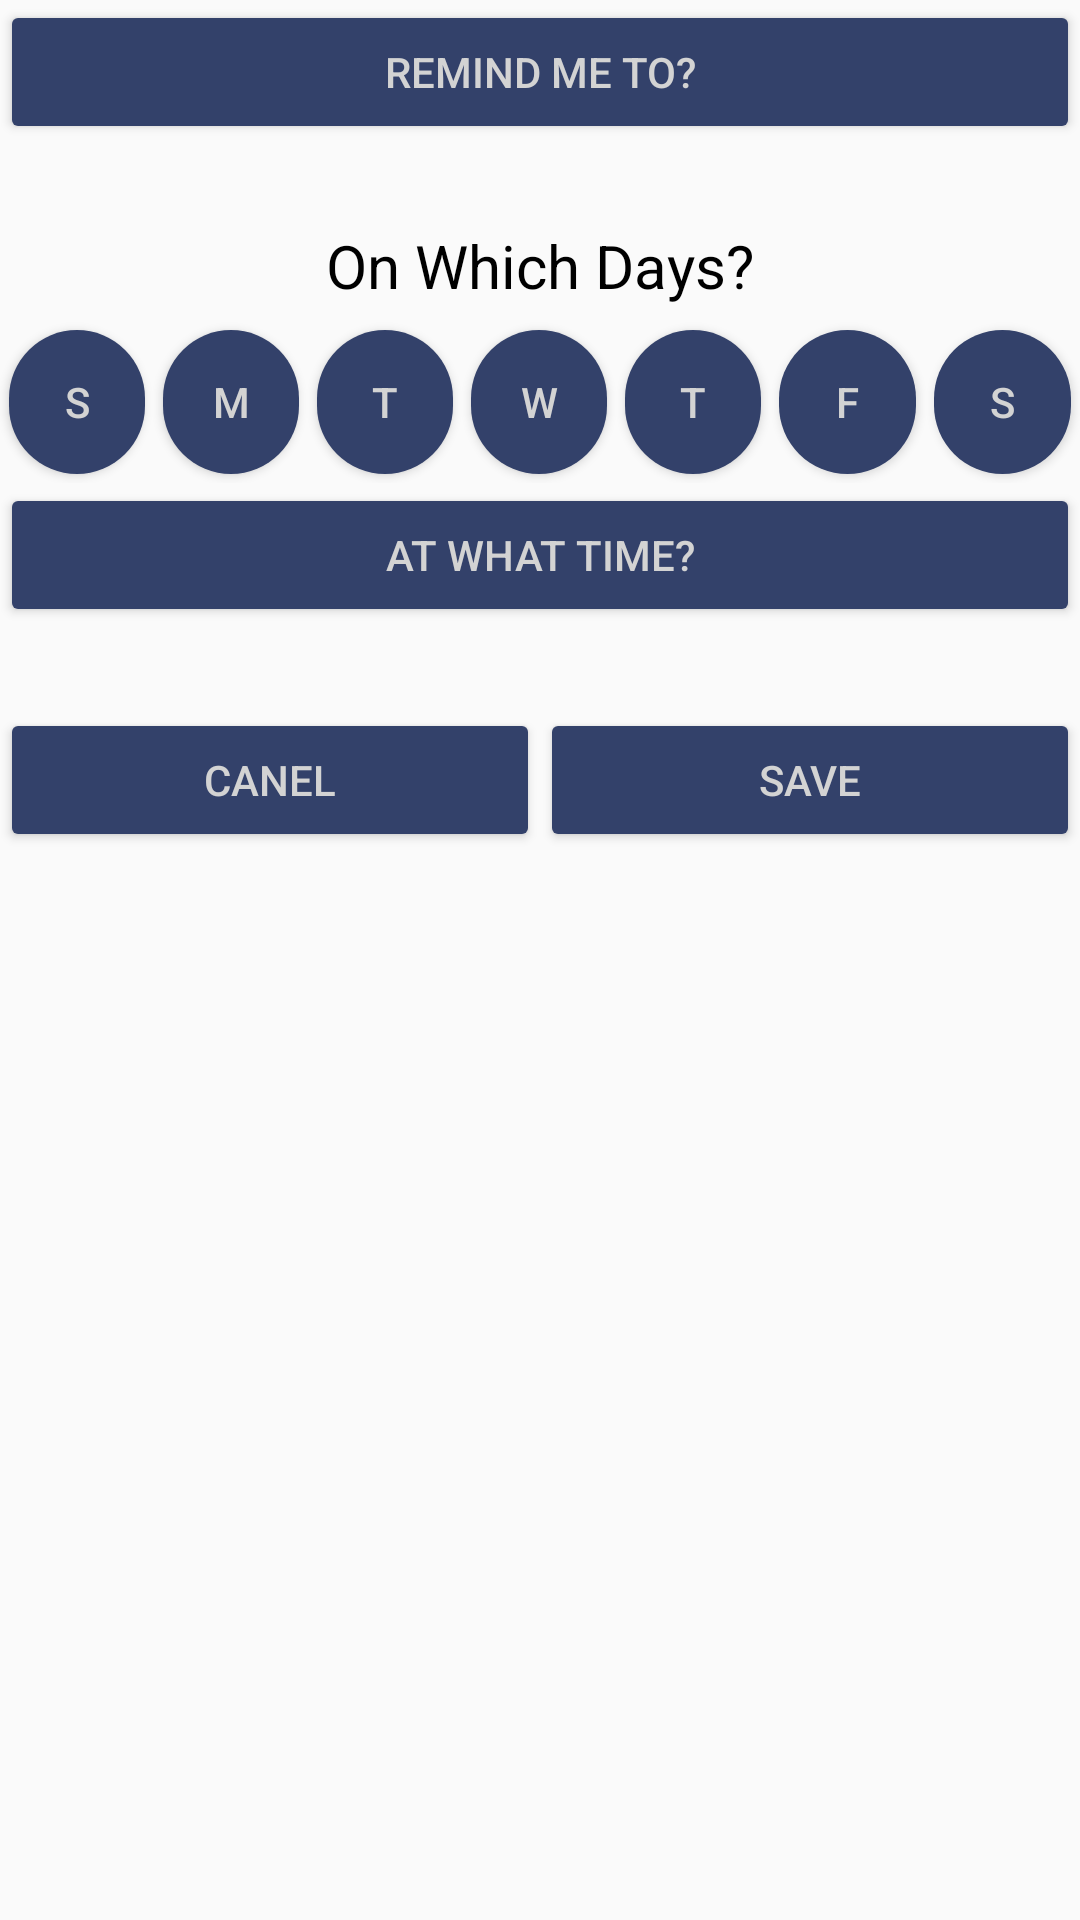

Android layout source for this screen:
<!-- AndroidManifest.xml: application theme AppTheme -->
<!-- res/layout/activity_add.xml -->
<?xml version="1.0" encoding="utf-8"?>
<LinearLayout
    xmlns:android="http://schemas.android.com/apk/res/android"
    xmlns:app="http://schemas.android.com/apk/res-auto"
    xmlns:tools="http://schemas.android.com/tools"
    android:layout_width="match_parent"
    android:layout_height="match_parent"
    android:orientation="vertical"
    tools:context=".AddActivity">

    <Button
        android:id="@+id/btnReminder"
        android:text="Remind me to?"
        android:textColor="#D3D3D3"
        android:backgroundTint="#33416A"
        android:layout_width="match_parent"
        android:layout_height="wrap_content" />

    <TextView
        android:id="@+id/tvTitle"
        android:layout_width="wrap_content"
        android:layout_height="wrap_content"
        android:layout_gravity="center_horizontal"
        android:textSize="20dp"
        android:textColor="#33416A"
        android:visibility="invisible"/>

    <TextView
        android:layout_width="wrap_content"
        android:layout_height="wrap_content"
        android:text="On Which Days?"
        android:textColor="#000000"
        android:paddingBottom="5dp"
        android:textSize="20dp"
        android:layout_gravity="center_horizontal" />

    <LinearLayout
        android:layout_width="match_parent"
        android:layout_height="wrap_content"
        android:orientation="horizontal">

        <Button
            android:id="@+id/btnSunday"
            android:text="S"
            android:layout_width="0dp"
            android:layout_weight="2"
            android:textColor="#D3D3D3"
            android:layout_margin="3dp"
            android:background="@drawable/day_button_default"
            android:layout_height="wrap_content" />

        <Button
            android:id="@+id/btnMonday"
            android:text="M"
            android:layout_width="0dp"
            android:layout_weight="2"
            android:textColor="#D3D3D3"
            android:layout_margin="3dp"
            android:background="@drawable/day_button_default"
            android:layout_height="wrap_content" />

        <Button
            android:id="@+id/btnTuesday"
            android:text="T"
            android:layout_width="0dp"
            android:layout_weight="2"
            android:textColor="#D3D3D3"
            android:layout_margin="3dp"
            android:background="@drawable/day_button_default"
            android:layout_height="wrap_content" />

        <Button
            android:id="@+id/btnWednesday"
            android:text="W"
            android:layout_width="0dp"
            android:layout_weight="2"
            android:textColor="#D3D3D3"
            android:layout_margin="3dp"
            android:background="@drawable/day_button_default"
            android:layout_height="wrap_content" />

        <Button
            android:id="@+id/btnThursday"
            android:text="T"
            android:layout_width="0dp"
            android:layout_weight="2"
            android:textColor="#D3D3D3"
            android:layout_margin="3dp"
            android:background="@drawable/day_button_default"
            android:layout_height="wrap_content" />

        <Button
            android:id="@+id/btnFriday"
            android:text="F"
            android:layout_width="0dp"
            android:layout_weight="2"
            android:textColor="#D3D3D3"
            android:layout_margin="3dp"
            android:background="@drawable/day_button_default"
            android:layout_height="wrap_content" />

        <Button
            android:id="@+id/btnSaturday"
            android:text="S"
            android:layout_width="0dp"
            android:layout_weight="2"
            android:textColor="#D3D3D3"
            android:layout_margin="3dp"
            android:background="@drawable/day_button_default"
            android:layout_height="wrap_content" />

    </LinearLayout>

    <Button
        android:id="@+id/btnTime"
        android:text="At what time?"
        android:textColor="#D3D3D3"
        android:backgroundTint="#33416A"
        android:layout_width="match_parent"
        android:layout_height="wrap_content" />

    <TextView
        android:id="@+id/tvTime"
        android:layout_width="wrap_content"
        android:layout_height="wrap_content"
        android:textSize="20dp"
        android:textColor="#33416A"
        android:layout_gravity="center_horizontal"
        android:visibility="invisible" />

    <LinearLayout
        android:layout_width="match_parent"
        android:layout_height="wrap_content">

        <Button
            android:id="@+id/btnCancel"
            android:text="Canel"
            android:layout_width="0dp"
            android:layout_weight="5"
            android:textColor="#D3D3D3"
            android:backgroundTint="#33416A"
            android:layout_height="wrap_content" />

        <Button
            android:id="@+id/btnSave"
            android:text="Save"
            android:layout_width="0dp"
            android:layout_weight="5"
            android:textColor="#D3D3D3"
            android:backgroundTint="#33416A"
            android:layout_height="wrap_content" />

    </LinearLayout>
</LinearLayout>
<!-- resources referenced by this layout -->
<resources>
  <!-- drawable day_button_default (drawable) -->
  <?xml version="1.0" encoding="utf-8"?>
  <shape xmlns:android="http://schemas.android.com/apk/res/android"
      android:shape="rectangle">
  
      <solid android:color="#33416A" />
      <corners android:radius="1000dp" />
  
  </shape>
  <style name="AppTheme" parent="Theme.AppCompat.Light.DarkActionBar">
          
          <item name="titleTextColor">#D3D3D3</item>
          <item name="colorPrimary">@color/colorPrimary</item>
          <item name="colorPrimaryDark">@color/colorPrimaryDark</item>
          <item name="colorAccent">@color/colorAccent</item>
      </style>
  <color name="colorPrimary">#33416A</color>
  <color name="colorPrimaryDark">#4F336B</color>
  <color name="colorAccent">#6B3341</color>
</resources>
